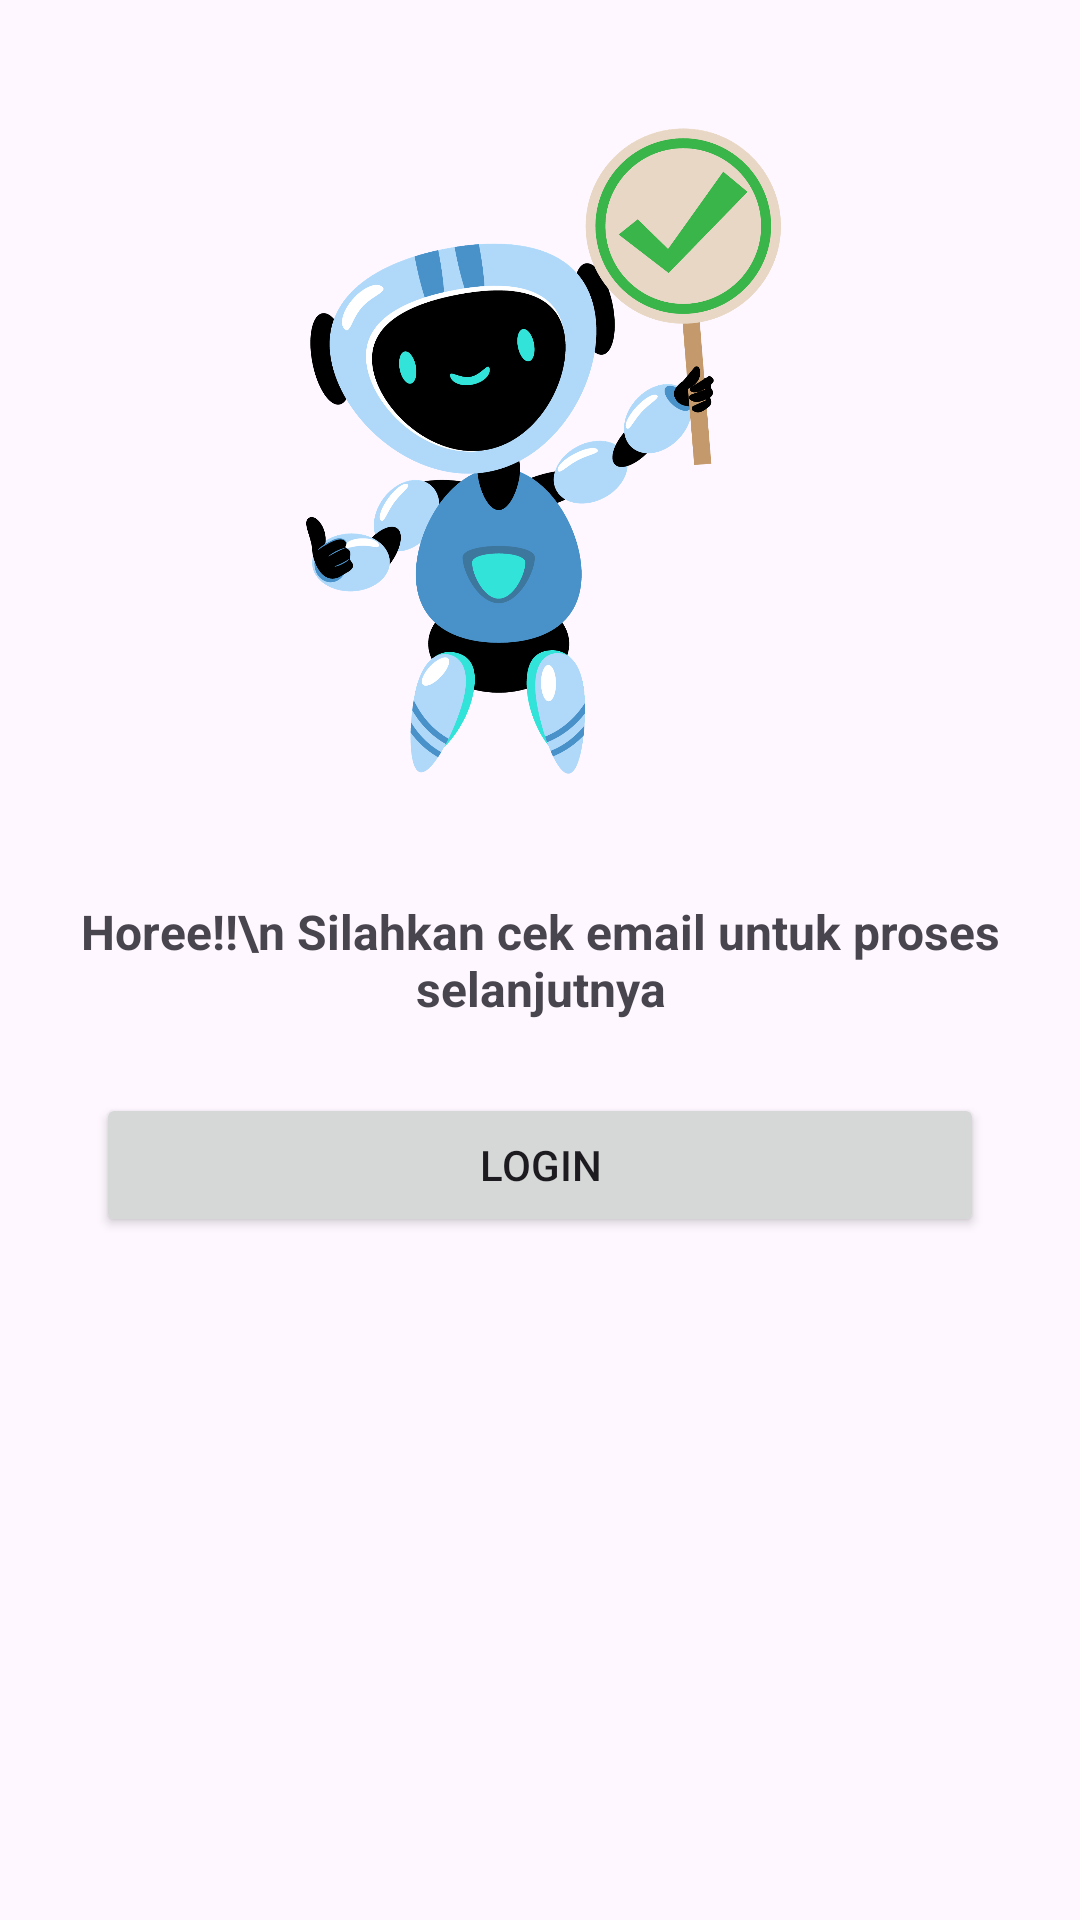

Layout XML and referenced resources for this Android screen:
<!-- AndroidManifest.xml: application theme Theme.TeChar -->
<!-- res/layout/activity_success.xml -->
<?xml version="1.0" encoding="utf-8"?>
<androidx.constraintlayout.widget.ConstraintLayout xmlns:android="http://schemas.android.com/apk/res/android"
    xmlns:app="http://schemas.android.com/apk/res-auto"
    xmlns:tools="http://schemas.android.com/tools"
    android:layout_width="match_parent"
    android:layout_height="match_parent"
    tools:context=".auth.success.SuccessActivity">

    <ImageView
        android:id="@+id/imageView3"
        android:layout_width="800dp"
        android:layout_height="250dp"
        android:layout_marginBottom="24dp"
        android:scaleType="centerCrop"
        app:layout_constraintBottom_toTopOf="@+id/textView7"
        app:layout_constraintEnd_toEndOf="parent"
        app:layout_constraintStart_toStartOf="parent"
        app:srcCompat="@drawable/success_ilustration" />

    <TextView
        android:id="@+id/textView7"
        android:layout_width="0dp"
        android:layout_height="wrap_content"
        android:gravity="center"
        android:text="Horee!!\n Silahkan cek email untuk proses selanjutnya"
        android:textSize="16sp"
        android:textStyle="bold"
        app:layout_constraintBottom_toBottomOf="parent"
        app:layout_constraintEnd_toEndOf="parent"
        app:layout_constraintStart_toStartOf="parent"
        app:layout_constraintTop_toTopOf="parent" />

    <Button
        android:id="@+id/btn_back"
        android:layout_width="0dp"
        android:layout_height="wrap_content"
        android:layout_marginStart="32dp"
        android:layout_marginTop="24dp"
        android:layout_marginEnd="32dp"
        android:text="Login"
        app:layout_constraintEnd_toEndOf="parent"
        app:layout_constraintStart_toStartOf="parent"
        app:layout_constraintTop_toBottomOf="@+id/textView7" />
</androidx.constraintlayout.widget.ConstraintLayout>
<!-- resources referenced by this layout -->
<resources>
  <!-- drawable success_ilustration: png bitmap (drawable, 373188 bytes) -->
  <style name="Theme.TeChar" parent="Base.Theme.TeChar" />
  <style name="Base.Theme.TeChar" parent="Theme.Material3.Light.NoActionBar">
          
          <item name="colorPrimary">#4484CE</item>
          <item name="android:forceDarkAllowed" tools:targetApi="q">false</item>
          <item name="colorPrimaryVariant">@color/blue</item>
          <item name="android:statusBarColor">@color/blue</item>
      </style>
  <color name="blue">#4484C3</color>
</resources>
